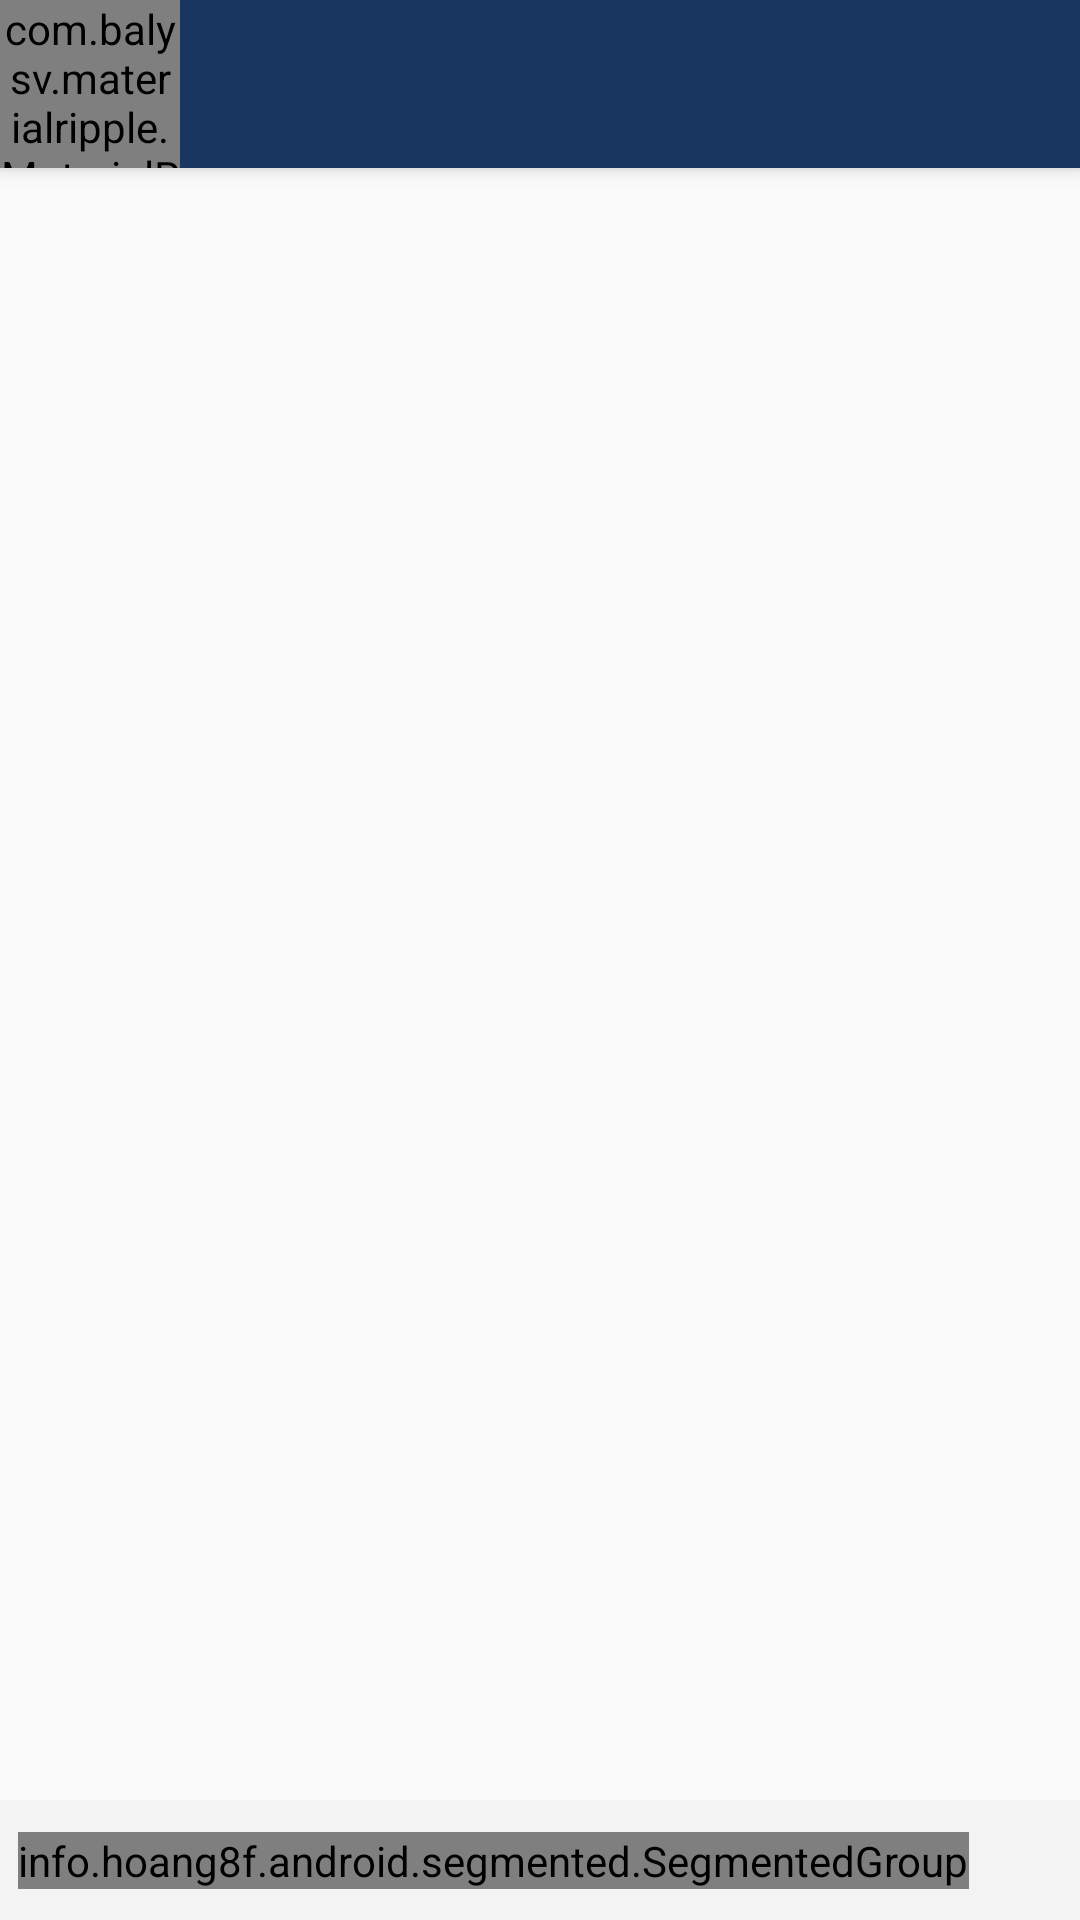

The Android layout XML behind this screen, and the referenced resources:
<!-- AndroidManifest.xml: application theme AppTheme -->
<!-- res/layout/activity_thumbnail.xml -->
<?xml version="1.0" encoding="utf-8"?>
<android.support.constraint.ConstraintLayout
    xmlns:android="http://schemas.android.com/apk/res/android"
    xmlns:app="http://schemas.android.com/apk/res-auto"
    android:layout_width="match_parent"
    android:layout_height="match_parent">

    <android.support.v7.widget.Toolbar
        android:id="@+id/view_toolbarSearchThumb"
        popupTheme="@style/ThemeOverlay.AppCompat.Light"
        android:layout_width="match_parent"
        android:layout_height="?attr/actionBarSize"
        android:background="?attr/colorPrimary"
        app:titleTextColor="#ffffff"
        app:theme="@style/ThemeOverlay.AppCompat.Dark.ActionBar"
        app:popupTheme="@style/ThemeOverlay.AppCompat.Light"
        android:elevation="4dp"
        app:contentInsetLeft="0dp"
        app:contentInsetStart="0dp"
        app:contentInsetRight="0dp"
        app:contentInsetEnd="0dp">

        <android.support.constraint.ConstraintLayout
            android:layout_width="match_parent"
            android:layout_height="match_parent">

            <com.balysv.materialripple.MaterialRippleLayout
                android:layout_width="60dp"
                android:layout_height="?attr/actionBarSize"
                app:mrl_rippleColor="@color/white"
                app:mrl_rippleAlpha="0.1"
                app:mrl_rippleDimension="14dp"
                app:layout_constraintLeft_toLeftOf="parent"
                app:layout_constraintTop_toTopOf="parent"
                app:layout_constraintBottom_toBottomOf="parent"
                app:mrl_rippleDelayClick="false"
                >
                <ImageView
                    android:id="@+id/view_btnClose"
                    android:layout_width="match_parent"
                    android:layout_height="match_parent"
                    android:src="@drawable/ic_close"
                    android:padding="16dp"
                    android:scaleType="fitCenter"
                    android:layout_gravity="center"
                    android:tag="CLOSE"
                    />
            </com.balysv.materialripple.MaterialRippleLayout>
            <TextView
                android:layout_width="wrap_content"
                android:layout_height="wrap_content"
                 android:textColor="@color/colorActionBtnDefault"
                android:textSize="20sp"
                android:id="@+id/toolbar_title"
                app:layout_constraintLeft_toLeftOf="parent"
                app:layout_constraintRight_toRightOf="parent"
                app:layout_constraintTop_toTopOf="parent"
                app:layout_constraintBottom_toBottomOf="parent"
                />

        </android.support.constraint.ConstraintLayout>

    </android.support.v7.widget.Toolbar>

    <android.support.v7.widget.RecyclerView
        android:id="@+id/view_recyclerSearchThumb"
        android:layout_width="match_parent"
        app:layout_constraintTop_toBottomOf="@id/view_toolbarSearchThumb"
       app:layout_constraintBottom_toTopOf="@id/view_layoutTab"
        android:layout_height="0dp">


    </android.support.v7.widget.RecyclerView>

   <android.support.constraint.ConstraintLayout
        android:id="@+id/view_layoutTab"
        app:layout_constraintBottom_toBottomOf="parent"
        android:layout_width="match_parent"
        android:layout_height="40dp"
        android:background="@color/colorUICellHoverBackground"
        >

       <info.hoang8f.android.segmented.SegmentedGroup
           xmlns:segmentedgroup="http://schemas.android.com/apk/res-auto"
           android:id="@+id/view_segGroup"
           android:layout_width="wrap_content"
           android:layout_height="wrap_content"
           segmentedgroup:sc_checked_text_color="@color/white"
           segmentedgroup:sc_tint_color="@color/colorPrimary"
           android:orientation="horizontal"
           segmentedgroup:sc_border_width="2dp"
           segmentedgroup:layout_constraintLeft_toLeftOf="parent"
           segmentedgroup:layout_constraintTop_toTopOf="parent"
           segmentedgroup:layout_constraintBottom_toBottomOf="parent"
           android:layout_marginStart="6dp"
            android:layout_marginEnd="6dp"
           android:tag="THUMB_ZOOM"
           segmentedgroup:sc_corner_radius="5dp">

        </info.hoang8f.android.segmented.SegmentedGroup>
    </android.support.constraint.ConstraintLayout>
</android.support.constraint.ConstraintLayout>
<!-- resources referenced by this layout -->
<resources>
  <color name="colorActionBtnDefault">#fff</color>
  <color name="colorPrimary">#183660</color>
  <color name="colorUICellHoverBackground">#f3f3f3</color>
  <!-- drawable ic_close (drawable) -->
  <?xml version="1.0" encoding="utf-8"?>
  <selector xmlns:android="http://schemas.android.com/apk/res/android">
  
      <item android:state_focused="true" android:state_pressed="true">
          <bitmap
              android:src="@drawable/close"
              android:tint="#aaa"/>
      </item>
      <item android:state_focused="false" android:state_pressed="true">
          <bitmap
              android:src="@drawable/close"
              android:tint="#aaa"/>
      </item>
      <item android:state_focused="true">
          <bitmap
              android:src="@drawable/close"
              android:tint="#aaa"/>
      </item>
      <item android:state_focused="false" android:state_pressed="false">
          <bitmap
              android:src="@drawable/close"
              android:tint="@color/colorActionBtnDefault"/>
      </item>
  
  
  </selector>
  <style name="AppTheme" parent="Theme.AppCompat.Light.NoActionBar">
          
          <item name="colorPrimary">@color/colorPrimary</item>
          <item name="colorPrimaryDark">@color/colorPrimaryDark</item>
          <item name="colorAccent">@color/colorAccent</item>
      </style>
  <color name="colorPrimaryDark">#0D2547</color>
  <color name="colorAccent">#061933</color>
  <!-- not gathered from this repository: default colours our renderer supplied (Android Studio template values) -->
  <color name="white">#FFFFFFFF</color>
</resources>
